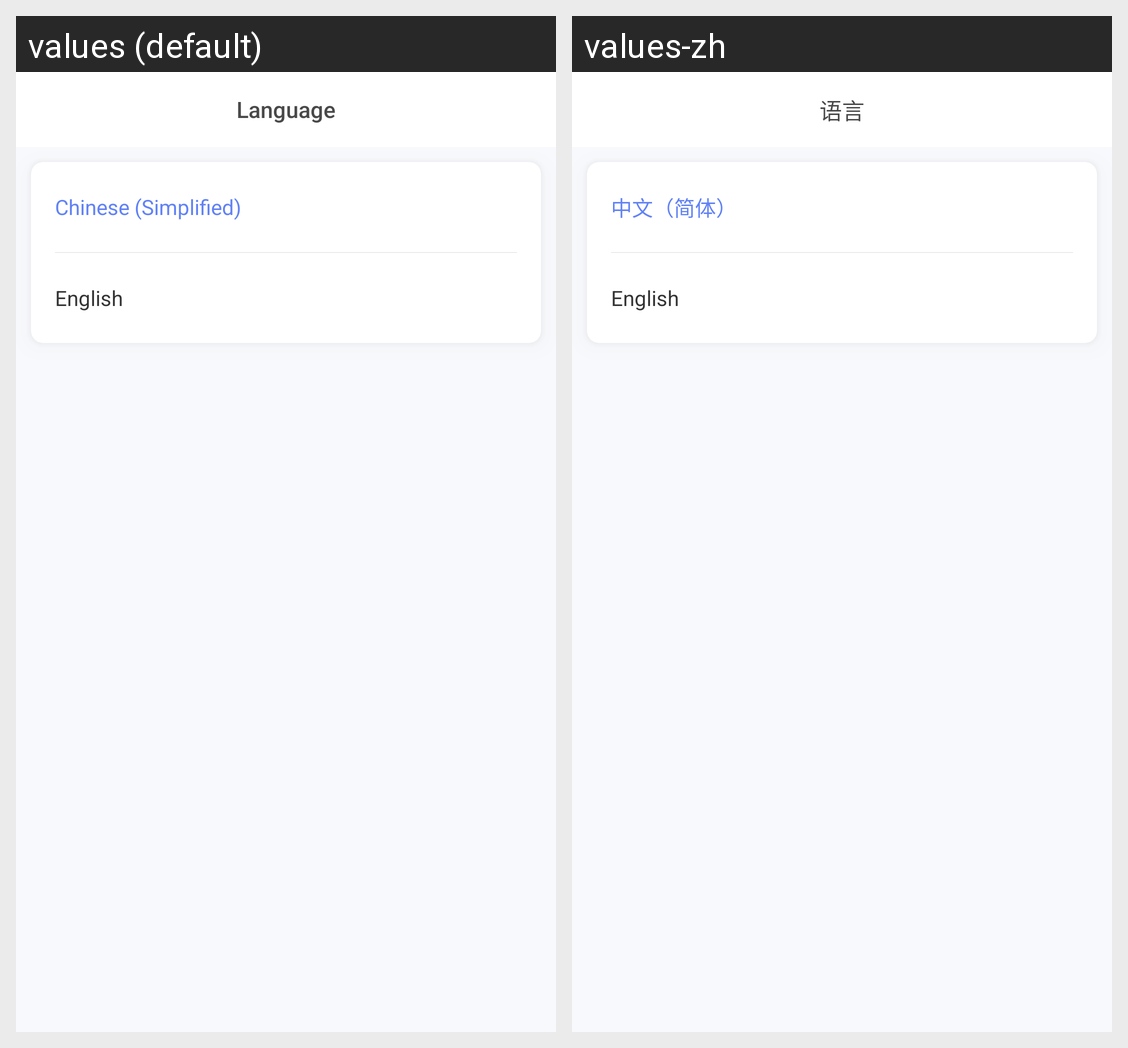

This grid shows one Android layout under two languages. Give, for every string resource on the screen, its name, the default text and each shown locale's text.
Android screen res/layout/activity_fix_hardware_language.xml rendered under 2 locales, left to right: values (default), values-zh. Device: Nexus 5 (rendered at 1080×1920; each locale shown at half size, 540×960, under a caption strip naming it); theme AppTheme.
Strings drawn on this screen, with the default value and each locale's value (text and hints the layout hard-codes, and strings that could not be matched under every locale, appear in the picture but are not listed):

language
  values: Language
  values-zh: 语言

zh_simple
  values: Chinese (Simplified)
  values-zh: 中文（简体）

en
  values: English
  values-zh: English
